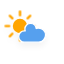
t = 0.00 s
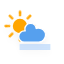
t = 1.13 s
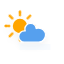
t = 3.38 s
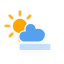
t = 4.50 s
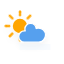
t = 5.63 s
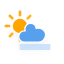
t = 7.88 s

The animated SVG that drew these frames (rendered in a browser with its animation timeline set to each time). Animation: 2 CSS @keyframes rules; one cycle of 9.00 s, repeats indefinitely.

<?xml version="1.0" encoding="utf-8"?>
<!-- (c) ammap.com | SVG weather icons -->
<svg
    version="1.1"
    xmlns="http://www.w3.org/2000/svg"
    xmlns:xlink="http://www.w3.org/1999/xlink"
    width="64"
    height="64"
    viewbox="0 0 64 64">
    <defs>
        <filter id="blur" width="200%" height="200%">
            <feGaussianBlur in="SourceAlpha" stdDeviation="3"/>
            <feOffset dx="0" dy="4" result="offsetblur"/>
            <feComponentTransfer>
                <feFuncA type="linear" slope="0.05"/>
            </feComponentTransfer>
            <feMerge> 
                <feMergeNode/>
                <feMergeNode in="SourceGraphic"/> 
            </feMerge>
        </filter>
        <style type="text/css"><![CDATA[
/*
** SUN
*/
@keyframes am-weather-sun {
  0% {
    -webkit-transform: rotate(0deg);
       -moz-transform: rotate(0deg);
        -ms-transform: rotate(0deg);
            transform: rotate(0deg);
  }

  100% {
    -webkit-transform: rotate(360deg);
       -moz-transform: rotate(360deg);
        -ms-transform: rotate(360deg);
            transform: rotate(360deg);
  }
}

.am-weather-sun {
  -webkit-animation-name: am-weather-sun;
     -moz-animation-name: am-weather-sun;
      -ms-animation-name: am-weather-sun;
          animation-name: am-weather-sun;
  -webkit-animation-duration: 9s;
     -moz-animation-duration: 9s;
      -ms-animation-duration: 9s;
          animation-duration: 9s;
  -webkit-animation-timing-function: linear;
     -moz-animation-timing-function: linear;
      -ms-animation-timing-function: linear;
          animation-timing-function: linear;
  -webkit-animation-iteration-count: infinite;
     -moz-animation-iteration-count: infinite;
      -ms-animation-iteration-count: infinite;
          animation-iteration-count: infinite;
}

/*
** MIST
*/
@keyframes am-weather-mist {
  0% {
    opacity: 0;
  }
  50% {
    opacity: 1;
  }
  100% {
    opacity: 0;
  }
}

.am-weather-mist {
  -webkit-animation-name: am-weather-mist;
     -moz-animation-name: am-weather-mist;
      -ms-animation-name: am-weather-mist;
          animation-name: am-weather-mist;
  -webkit-animation-duration: 3s;
     -moz-animation-duration: 3s;
      -ms-animation-duration: 3s;
          animation-duration: 3s;
  -webkit-animation-timing-function: ease-in-out;
     -moz-animation-timing-function: ease-in-out;
      -ms-animation-timing-function: ease-in-out;
          animation-timing-function: ease-in-out;
  -webkit-animation-iteration-count: infinite;
     -moz-animation-iteration-count: infinite;
      -ms-animation-iteration-count: infinite;
          animation-iteration-count: infinite;
}
        ]]></style>
    </defs>
    <g filter="url(#blur)" id="misty-1">
        <g transform="translate(20,10)">
            <g transform="translate(0,16), scale(1.2)">
                <g class="am-weather-sun">
                    <g>
                        <line fill="none" stroke="orange" stroke-linecap="round" stroke-width="2" transform="translate(0,9)" x1="0" x2="0" y1="0" y2="3"/>
                    </g>
                    <g transform="rotate(45)">
                        <line fill="none" stroke="orange" stroke-linecap="round" stroke-width="2" transform="translate(0,9)" x1="0" x2="0" y1="0" y2="3"/>
                    </g>
                    <g transform="rotate(90)">
                        <line fill="none" stroke="orange" stroke-linecap="round" stroke-width="2" transform="translate(0,9)" x1="0" x2="0" y1="0" y2="3"/>
                    </g>
                    <g transform="rotate(135)">
                        <line fill="none" stroke="orange" stroke-linecap="round" stroke-width="2" transform="translate(0,9)" x1="0" x2="0" y1="0" y2="3"/>
                    </g>
                    <g transform="rotate(180)">
                        <line fill="none" stroke="orange" stroke-linecap="round" stroke-width="2" transform="translate(0,9)" x1="0" x2="0" y1="0" y2="3"/>
                    </g>
                    <g transform="rotate(225)">
                        <line fill="none" stroke="orange" stroke-linecap="round" stroke-width="2" transform="translate(0,9)" x1="0" x2="0" y1="0" y2="3"/>
                    </g>
                    <g transform="rotate(270)">
                        <line fill="none" stroke="orange" stroke-linecap="round" stroke-width="2" transform="translate(0,9)" x1="0" x2="0" y1="0" y2="3"/>
                    </g>
                    <g transform="rotate(315)">
                        <line fill="none" stroke="orange" stroke-linecap="round" stroke-width="2" transform="translate(0,9)" x1="0" x2="0" y1="0" y2="3"/>
                    </g>
                </g>
                <circle cx="0" cy="0" fill="orange" r="5" stroke="orange" stroke-width="2"/>
            </g>
            <g>
                <path d="M47.7,35.4c0-4.6-3.7-8.2-8.2-8.2c-1,0-1.9,0-2.8,0.5c-0.3-3.4-3.1-6.2-6.6-6.2c-3.7,0-6.7,3-6.7,6.7c0,0.8,0.2,1.6,0.4,2.3    c-0.3-0.1-0.7-0.1-1-0.1c-3.7,0-6.7,3-6.7,6.7c0,3.6,2.9,6.6,6.5,6.7l17.2,0C44.2,43.3,47.7,39.8,47.7,35.4z" fill="#57A0EE" stroke="white" stroke-linejoin="round" stroke-width="1.5" transform="translate(-15,-5), scale(0.85)"/>
            </g>
        </g>
        <g transform="translate(40,45)">
            <g class="am-weather-mist" transform="translate(-20,0)">
                <line fill="none" stroke="#91C0F8" stroke-linecap="round" stroke-width="1" x1="0" x2="30" y1="0" y2="0"/>
                <line fill="none" stroke="#91C0F8" stroke-linecap="round" stroke-width="1" x1="0" x2="30" y1="2" y2="2"/>
                <line fill="none" stroke="#91C0F8" stroke-linecap="round" stroke-width="1" x1="0" x2="30" y1="4" y2="4"/>
            </g>
        </g>
    </g>
</svg>
